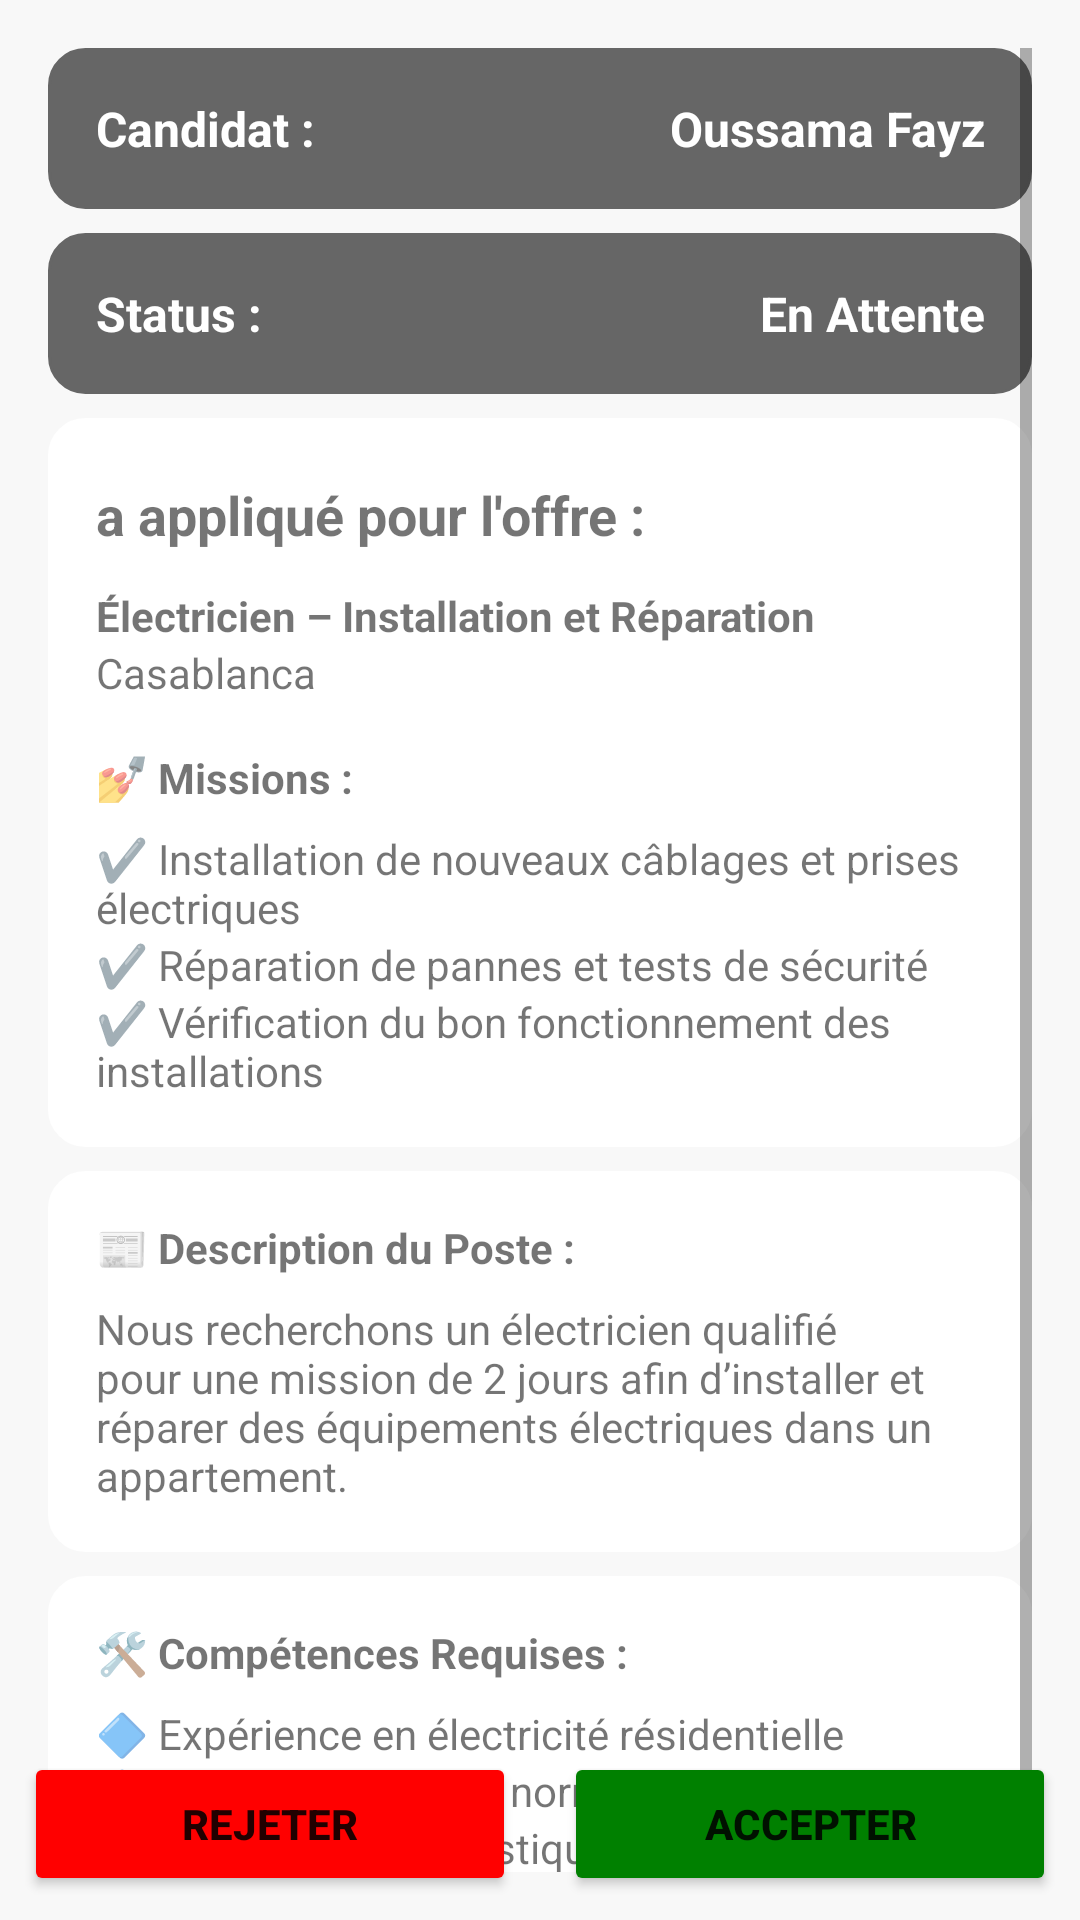

Produce the Android XML layout that renders to this screen, including the resource entries it uses.
<!-- AndroidManifest.xml: application theme Theme.MaterialComponents.Light.NoActionBar -->
<!-- res/layout/activity_view_application.xml -->
<?xml version="1.0" encoding="utf-8"?>
<RelativeLayout xmlns:android="http://schemas.android.com/apk/res/android"
    xmlns:tools="http://schemas.android.com/tools"
    android:id="@+id/root"
    android:layout_width="match_parent"
    android:layout_height="match_parent"
    android:background="#F8F8F8">

    
    <ScrollView
        android:id="@+id/scrollView"
        android:layout_width="match_parent"
        android:layout_height="match_parent"
        android:padding="16dp">

        <LinearLayout
            android:layout_width="match_parent"
            android:layout_height="wrap_content"
            android:orientation="vertical">


            <LinearLayout
                android:layout_width="match_parent"
                android:layout_height="wrap_content"
                android:orientation="horizontal"
                android:padding="16dp"
                android:backgroundTint="@color/dark_gray"
                android:layout_marginBottom="8dp"
                android:background="@drawable/card_background">
                <TextView
                    android:textColor="@color/white"
                    android:layout_width="wrap_content"
                    android:textSize="16sp"
                    android:layout_height="wrap_content"
                    android:textStyle="bold"
                    android:text="Candidat : " />
                <TextView
                    android:id="@+id/txtEmployeeName"
                    android:layout_width="match_parent"
                    android:layout_height="wrap_content"
                    android:textColor="@color/white"
                    android:textStyle="bold"
                    android:textSize="16sp"
                    android:textAlignment="textEnd"
                    android:text="Oussama Fayz"/>
            </LinearLayout>
            <LinearLayout
                android:layout_width="match_parent"
                android:layout_height="wrap_content"
                android:orientation="horizontal"
                android:padding="16dp"
                android:backgroundTint="@color/dark_gray"
                android:layout_marginBottom="8dp"
                android:background="@drawable/card_background">
                <TextView
                    android:textColor="@color/white"
                    android:layout_width="wrap_content"
                    android:textSize="16sp"
                    android:layout_height="wrap_content"
                    android:textStyle="bold"
                    android:text="Status : " />
                <TextView
                    android:id="@+id/txtStatus"
                    android:layout_width="match_parent"
                    android:layout_height="wrap_content"
                    android:textColor="@color/white"
                    android:textStyle="bold"
                    android:textSize="16sp"
                    android:textAlignment="textEnd"
                    android:text="En Attente"/>
            </LinearLayout>

            
            <LinearLayout
                android:layout_width="match_parent"
                android:layout_height="wrap_content"
                android:orientation="vertical"
                android:padding="16dp"
                android:layout_marginBottom="8dp"
                android:background="@drawable/card_background">

                <TextView
                    android:layout_width="wrap_content"
                    android:layout_height="wrap_content"
                    android:layout_marginTop="4dp"
                    android:text="a appliqué pour l'offre :"
                    android:textSize="18sp"
                    android:textStyle="bold" />


                <TextView
                    android:id="@+id/txtTitle"
                    android:layout_width="wrap_content"
                    android:layout_height="wrap_content"
                    android:layout_marginTop="12dp"
                    android:text="Électricien – Installation et Réparation"
                    android:textSize="14sp"
                    android:textStyle="bold" />

                <TextView
                    android:id="@+id/txtLocation"
                    android:layout_width="wrap_content"
                    android:layout_height="wrap_content"
                    android:layout_marginBottom="16dp"
                    android:text="Casablanca"
                    android:textSize="14sp" />
                <TextView
                    android:id="@+id/txtMissionLabel"
                    android:layout_width="wrap_content"
                    android:layout_height="wrap_content"
                    android:layout_marginBottom="8dp"
                    android:text="💅 Missions :"
                    android:textStyle="bold"
                    android:textSize="14sp" />

                <TextView
                    android:id="@+id/txtMission1"
                    android:layout_width="wrap_content"
                    android:layout_height="wrap_content"
                    android:text="✔️ Installation de nouveaux câblages et prises électriques" />

                <TextView
                    android:id="@+id/txtMission2"
                    android:layout_width="wrap_content"
                    android:layout_height="wrap_content"
                    android:text="✔️ Réparation de pannes et tests de sécurité" />

                <TextView
                    android:id="@+id/txtMission3"
                    android:layout_width="wrap_content"
                    android:layout_height="wrap_content"
                    android:text="✔️ Vérification du bon fonctionnement des installations" />
            </LinearLayout>

            
            <LinearLayout
                android:layout_width="match_parent"
                android:layout_height="wrap_content"
                android:orientation="vertical"
                android:padding="16dp"
                android:layout_marginBottom="8dp"
                android:background="@drawable/card_background">

                <TextView
                    android:id="@+id/txtDescriptionLabel"
                    android:layout_width="wrap_content"
                    android:layout_height="wrap_content"
                    android:layout_marginBottom="8dp"
                    android:text="📰 Description du Poste :"
                    android:textStyle="bold"
                    android:textSize="14sp" />

                <TextView
                    android:id="@+id/txtDescription"
                    android:layout_width="match_parent"
                    android:layout_height="wrap_content"
                    android:text="Nous recherchons un électricien qualifié pour une mission de 2 jours afin d’installer et réparer des équipements électriques dans un appartement." />
            </LinearLayout>

            
            <LinearLayout
                android:layout_width="match_parent"
                android:layout_height="wrap_content"
                android:orientation="vertical"
                android:padding="16dp"
                android:layout_marginBottom="8dp"
                android:background="@drawable/card_background">

                <TextView
                    android:id="@+id/txtSkillsLabel"
                    android:layout_width="wrap_content"
                    android:layout_height="wrap_content"
                    android:layout_marginBottom="8dp"
                    android:text="🛠️ Compétences Requises :"
                    android:textStyle="bold"
                    android:textSize="14sp" />

                <TextView
                    android:id="@+id/txtSkill1"
                    android:layout_width="wrap_content"
                    android:layout_height="wrap_content"
                    android:text="🔷 Expérience en électricité résidentielle" />

                <TextView
                    android:id="@+id/txtSkill2"
                    android:layout_width="wrap_content"
                    android:layout_height="wrap_content"
                    android:text="🔷 Connaissance des normes de sécurité" />

                <TextView
                    android:id="@+id/txtSkill3"
                    android:layout_width="wrap_content"
                    android:layout_height="wrap_content"
                    android:text="🔷 Capacité à diagnostiquer et résoudre des problèmes électriques" />
            </LinearLayout>

        </LinearLayout>

    </ScrollView>

    <LinearLayout
        android:layout_width="match_parent"
        android:layout_height="wrap_content"
        android:orientation="horizontal"
        android:layout_alignParentBottom="true">
        <Button
            android:id="@+id/rejectBtn"
            android:layout_width="0dp"
            android:layout_weight="1"
            android:layout_height="wrap_content"
            android:text="Rejeter"
            android:layout_margin="8dp"
            android:textStyle="bold"
            android:backgroundTint="#FF0000" />
        <Button
            android:id="@+id/acceptBtn"
            android:layout_width="0dp"
            android:layout_weight="1"
            android:layout_margin="8dp"
            android:layout_height="wrap_content"
            android:text="Accepter"
            android:textStyle="bold"
            android:backgroundTint="#008000" />

    </LinearLayout>


</RelativeLayout>
<!-- resources referenced by this layout -->
<resources>
  <color name="dark_gray">#666666</color>
  <color name="white">#FFFFFF</color>
  <!-- drawable card_background (drawable) -->
  <shape xmlns:android="http://schemas.android.com/apk/res/android">
      <solid android:color="#FFFFFF" />
      <corners android:radius="12dp" />
      <stroke android:width="1dp" android:color="#ffffff"/>
  </shape>
</resources>
